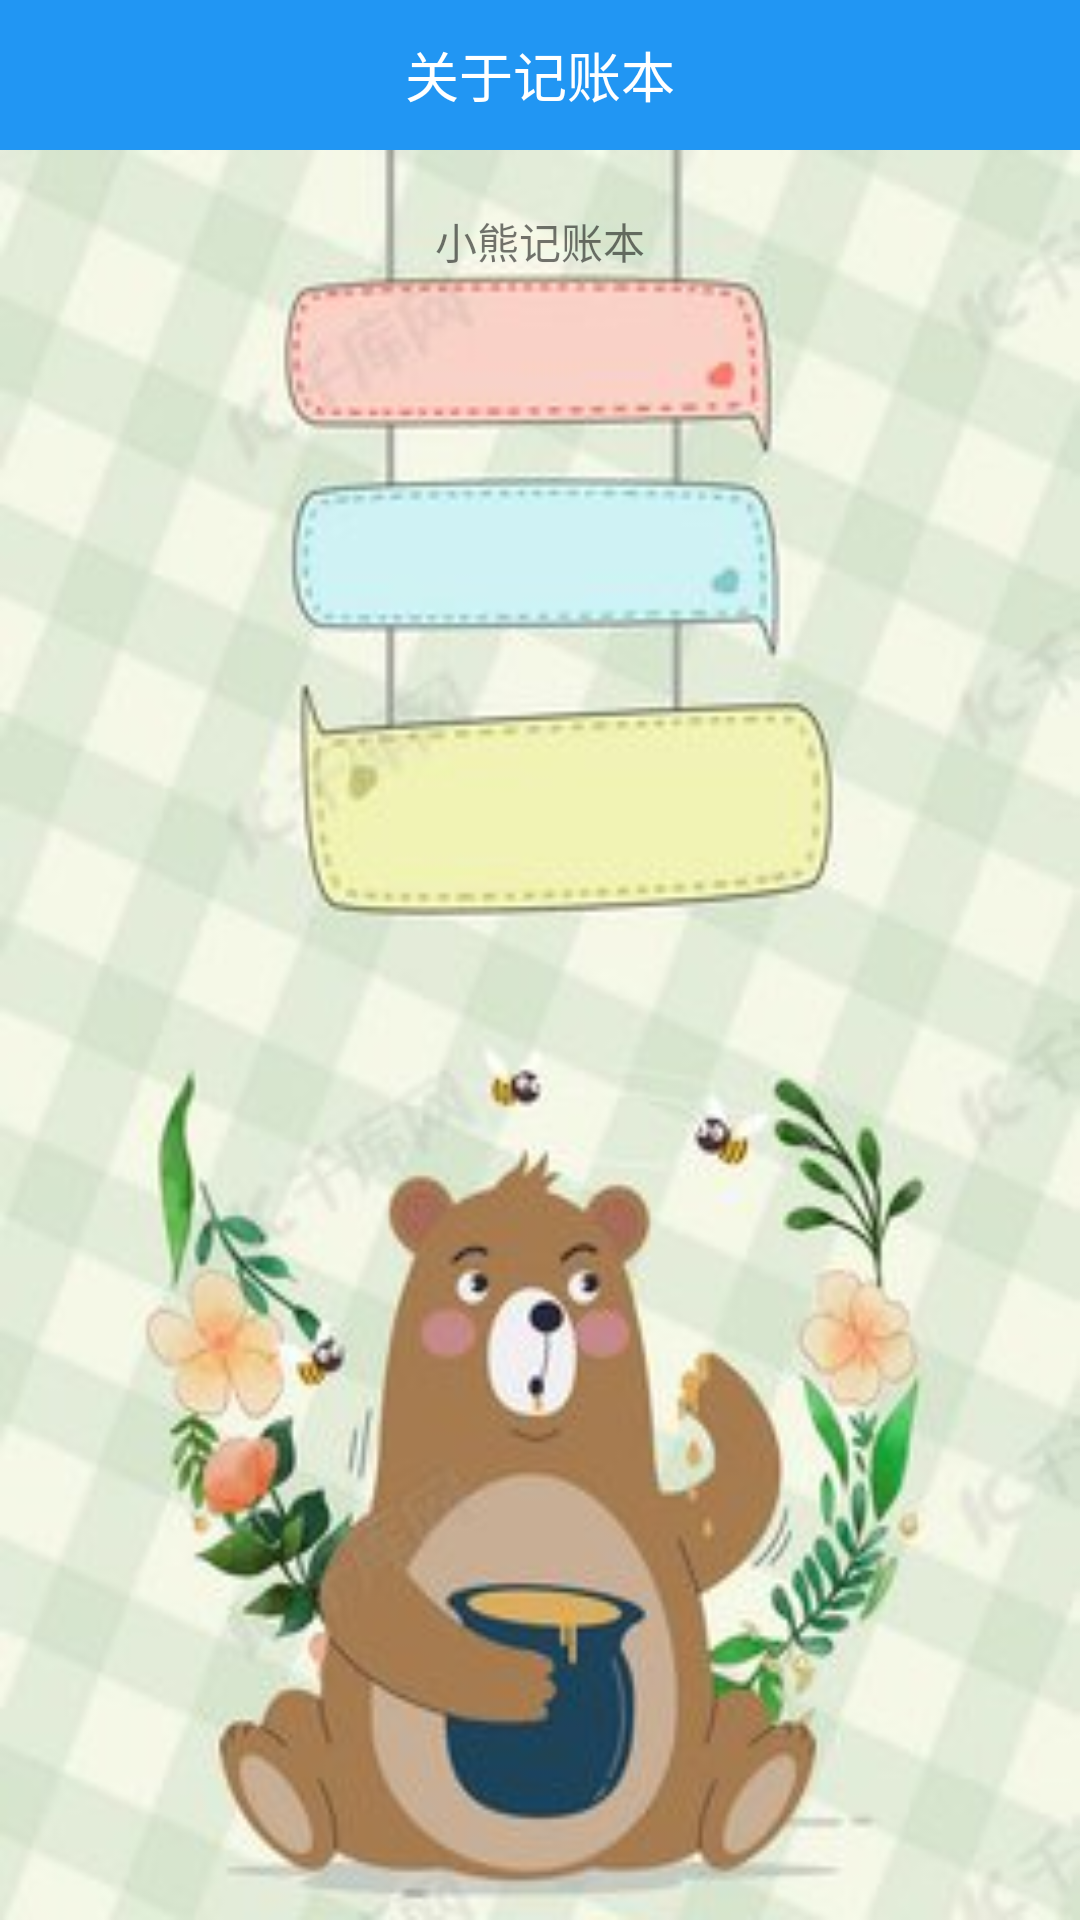

Produce the Android XML layout that renders to this screen, including the resource entries it uses.
<!-- AndroidManifest.xml: application theme AppTheme -->
<!-- res/layout/activity_about.xml -->
<?xml version="1.0" encoding="utf-8"?>
<LinearLayout
    xmlns:android="http://schemas.android.com/apk/res/android"
    android:layout_width="match_parent"
    android:layout_height="match_parent"
    android:orientation="vertical"
    android:fitsSystemWindows="true"
    android:background="@color/colorWhite">
    
    <RelativeLayout
        android:layout_width="match_parent"
        android:layout_height="50dp"
        android:paddingLeft="20dp"
        android:paddingRight="20dp"
        android:background="@color/colora">
        <TextView
            android:layout_width="wrap_content"
            android:layout_height="wrap_content"
            android:text="关于记账本"
            android:textSize="18dp"
            android:layout_centerInParent="true"
            android:textColor="@color/colorWhite"/>
        <ImageView
            android:onClick="back"
            android:layout_width="25dp"
            android:layout_height="25dp"
            android:layout_centerInParent="true"
            android:layout_alignParentLeft="true"
            android:src="@drawable/ic_back"/>
    </RelativeLayout>
    <ScrollView
        android:layout_width="match_parent"
        android:layout_height="match_parent"
        android:background="@drawable/bg">
        
        <LinearLayout
            android:layout_width="match_parent"
            android:layout_height="wrap_content"
            android:padding="20dp"
            android:gravity="center"
            android:orientation="vertical">
            <TextView
                android:layout_width="wrap_content"
                android:layout_height="wrap_content"
                android:gravity="start"
                android:text="小熊记账本"
                android:textSize="14dp" />
        </LinearLayout>
    </ScrollView>
</LinearLayout>
<!-- resources referenced by this layout -->
<resources>
  <color name="colorWhite">#ffffff</color>
  <color name="colora">#2196F3</color>
  <!-- drawable bg: png bitmap (drawable, 20861 bytes) -->
  <style name="AppTheme" parent="Theme.AppCompat.Light.NoActionBar">
          
          <item name="colorPrimary">@color/colora</item>
          <item name="colorPrimaryDark">@color/colorb</item>
          <item name="colorAccent">@color/colorc</item>
      </style>
  <color name="colorb">#2196F3</color>
  <color name="colorc">#FFEB3B</color>
</resources>
